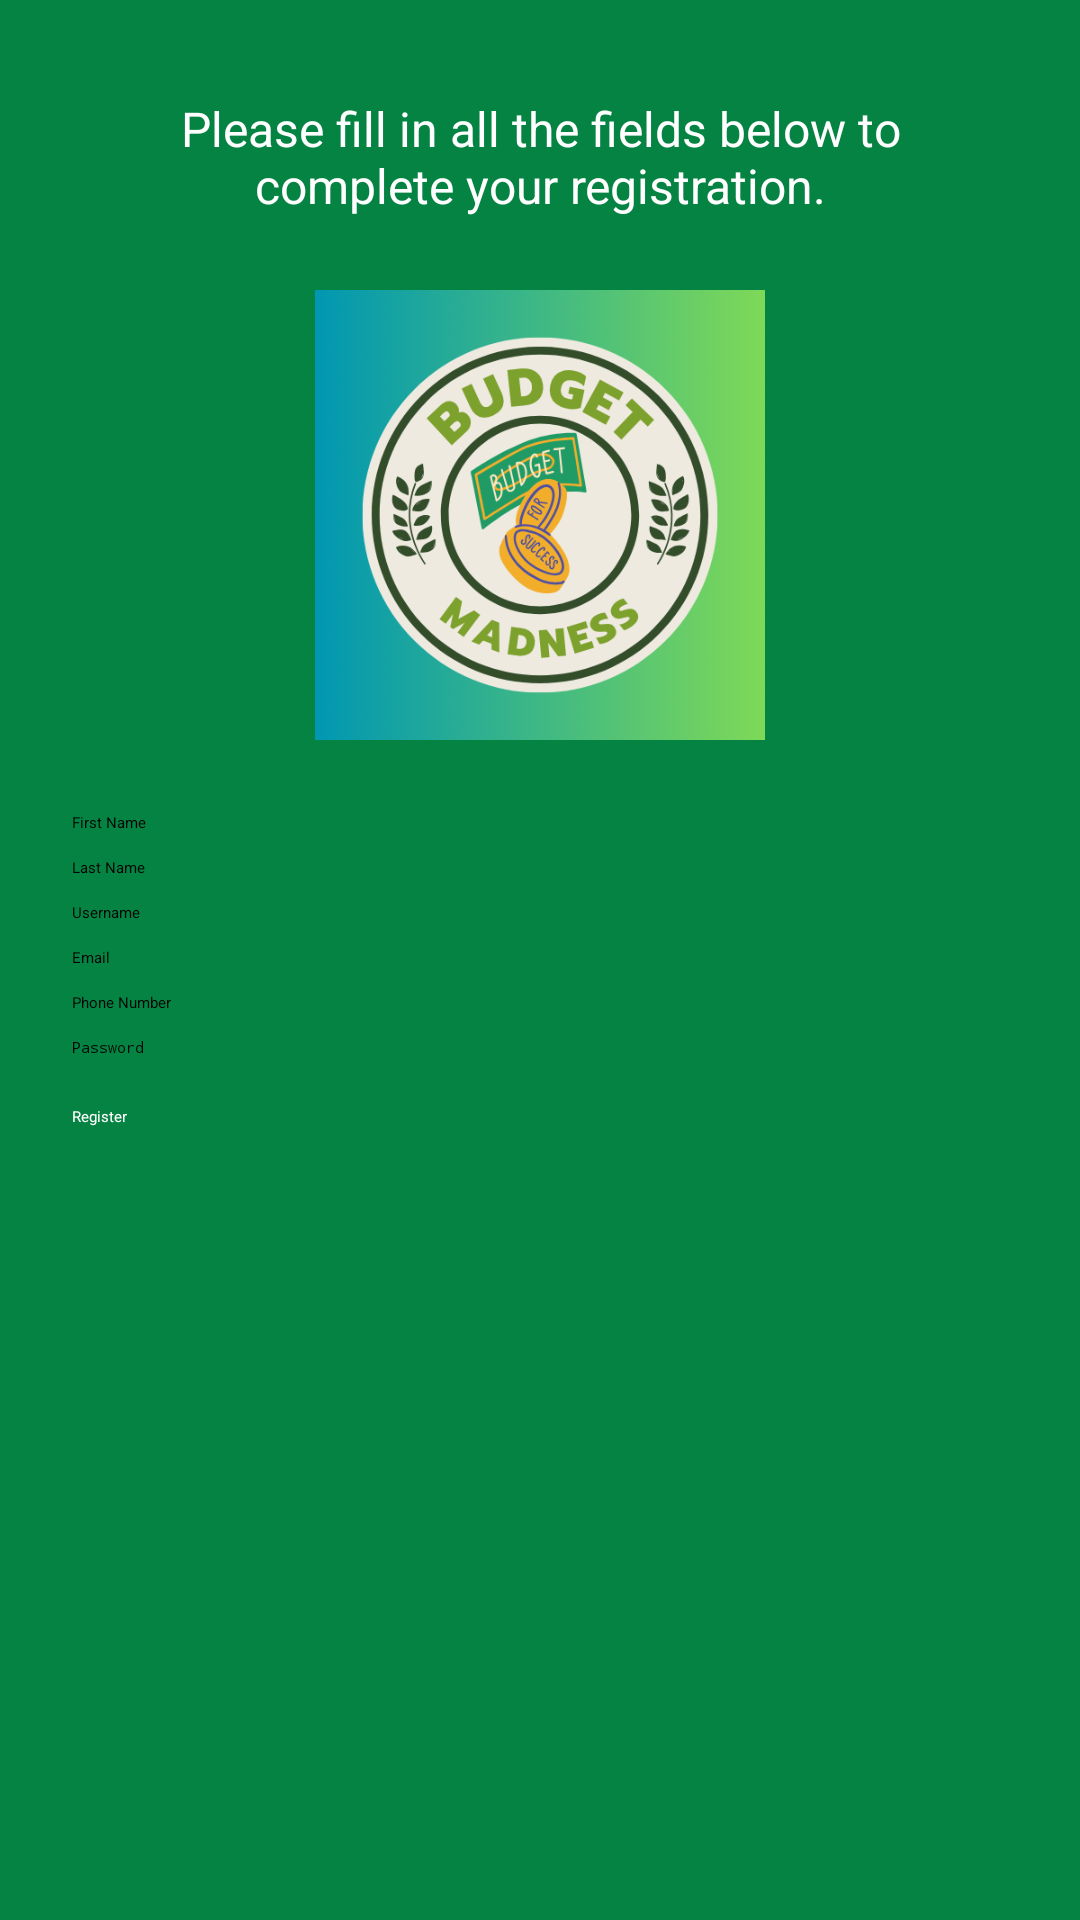

Android layout source for this screen:
<!-- AndroidManifest.xml: application theme Theme.BudgetMadness -->
<!-- res/layout/activity_register.xml -->
<?xml version="1.0" encoding="utf-8"?>
<ScrollView xmlns:android="http://schemas.android.com/apk/res/android"
    xmlns:app="http://schemas.android.com/apk/res-auto"
    android:layout_width="match_parent"
    android:layout_height="match_parent"
    android:background="#058342">

    <LinearLayout
        android:layout_width="match_parent"
        android:layout_height="wrap_content"
        android:gravity="center_horizontal"
        android:orientation="vertical"
        android:padding="24dp">

        
        <TextView
            android:id="@+id/instructionText"
            android:layout_width="match_parent"
            android:layout_height="wrap_content"
            android:layout_marginBottom="16dp"
            android:padding="8dp"
            android:text="Please fill in all the fields below to complete your registration."
            android:textAlignment="center"
            android:textColor="#FFFFFF"
            android:textSize="16sp" />

        <com.google.android.material.imageview.ShapeableImageView
            android:id="@+id/homeLogo"
            android:layout_width="150dp"
            android:layout_height="150dp"
            android:layout_gravity="center_horizontal"
            android:layout_marginBottom="24dp"
            android:contentDescription="App Logo"
            android:src="@drawable/ic_logo" />

        <EditText
            android:id="@+id/firstNameInput"
            android:layout_width="match_parent"
            android:layout_height="wrap_content"
            android:hint="First Name"
            android:inputType="textPersonName" />

        <EditText
            android:id="@+id/lastNameInput"
            android:layout_width="match_parent"
            android:layout_height="wrap_content"
            android:layout_marginTop="8dp"
            android:hint="Last Name"
            android:inputType="textPersonName" />

        <EditText
            android:id="@+id/usernameInput"
            android:layout_width="match_parent"
            android:layout_height="wrap_content"
            android:layout_marginTop="8dp"
            android:hint="Username"
            android:inputType="text" />

        <EditText
            android:id="@+id/emailInput"
            android:layout_width="match_parent"
            android:layout_height="wrap_content"
            android:layout_marginTop="8dp"
            android:hint="Email"
            android:inputType="textEmailAddress" />

        <EditText
            android:id="@+id/phoneInput"
            android:layout_width="match_parent"
            android:layout_height="wrap_content"
            android:layout_marginTop="8dp"
            android:hint="Phone Number"
            android:inputType="phone" />

        <EditText
            android:id="@+id/passwordInput"
            android:layout_width="match_parent"
            android:layout_height="wrap_content"
            android:layout_marginTop="8dp"
            android:hint="Password"
            android:inputType="textPassword" />

        <Button
            android:id="@+id/registerUserBtn"
            android:layout_width="match_parent"
            android:layout_height="wrap_content"
            android:layout_marginTop="16dp"
            android:backgroundTint="#4CAF50"
            android:text="Register"
            android:textColor="#FFFFFF" />
    </LinearLayout>
</ScrollView>
<!-- resources referenced by this layout -->
<resources>
  <!-- drawable ic_logo: png bitmap (drawable, 62663 bytes) -->
  <style name="Theme.BudgetMadness" parent="Base.Theme.BudgetMadness" />
</resources>
